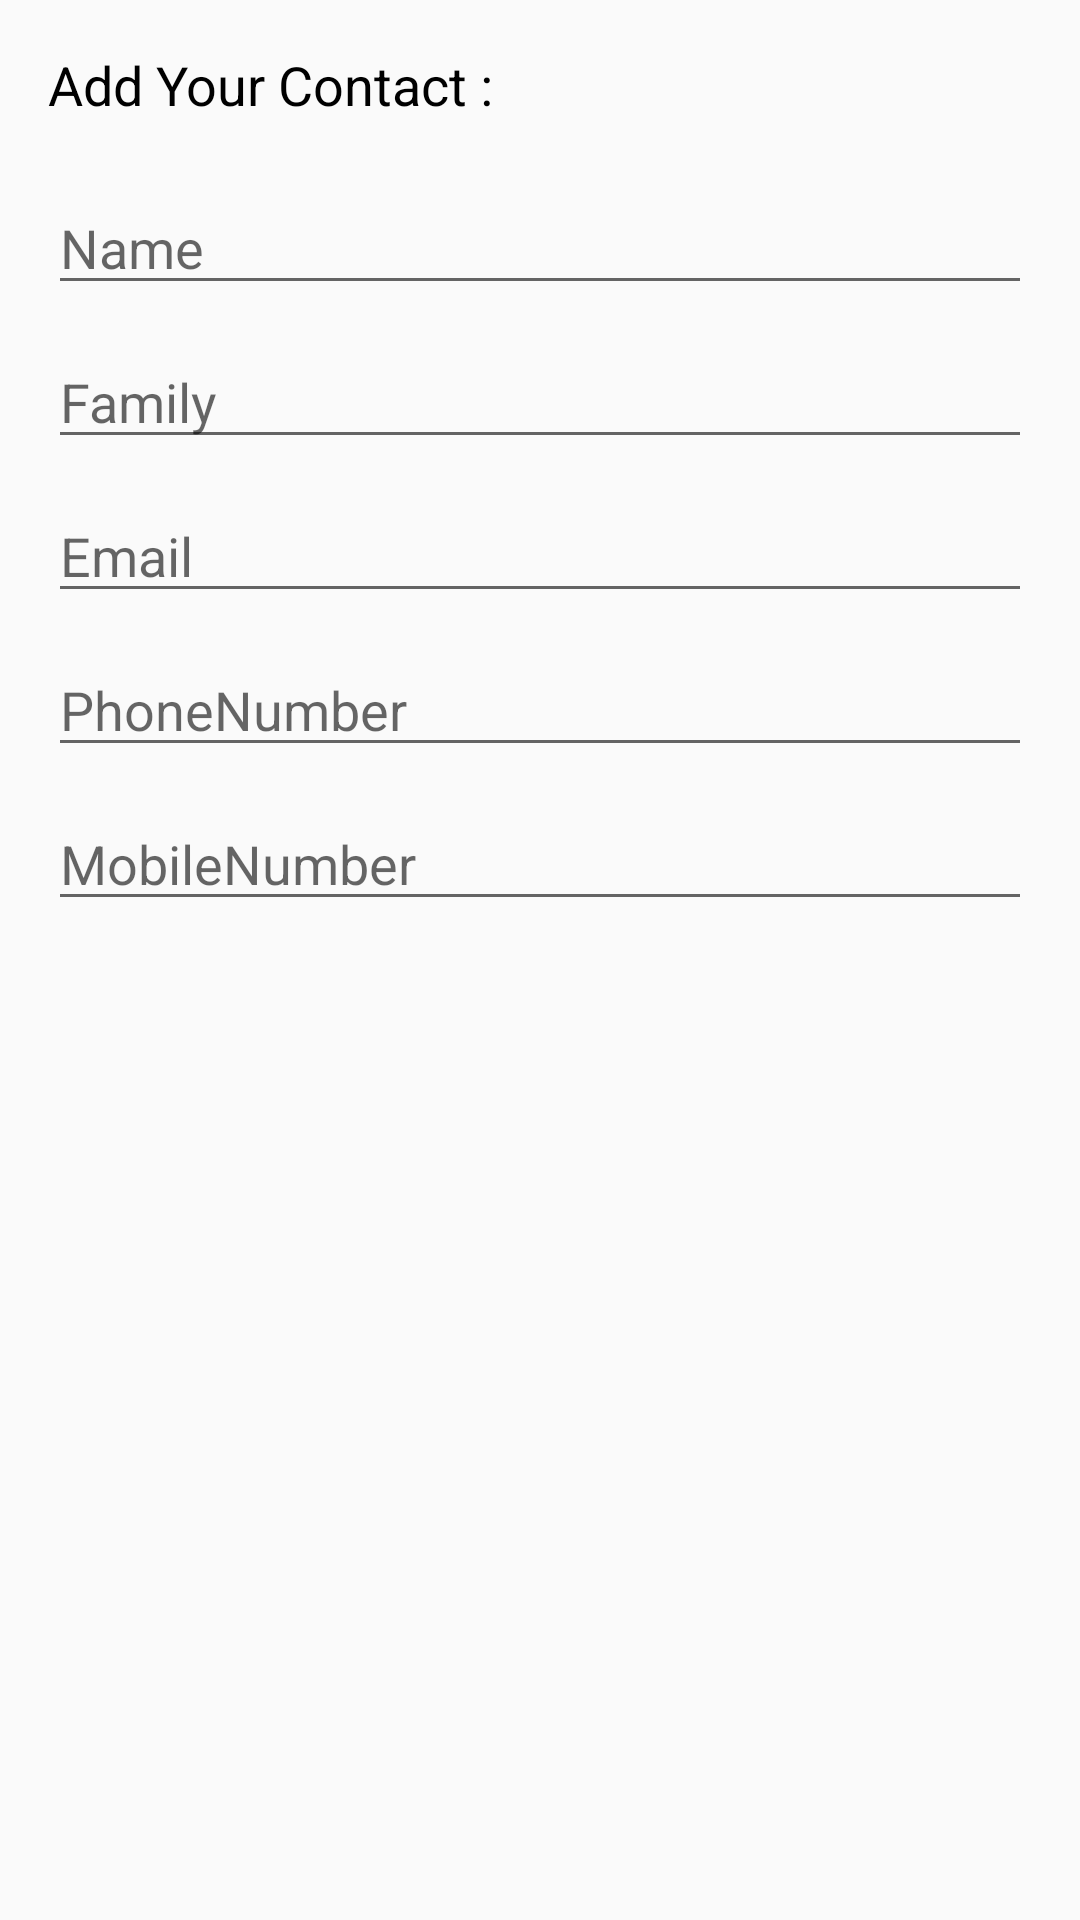

Reconstruct the res/layout file that produces this screen, plus the resources it refers to.
<!-- AndroidManifest.xml: application theme Theme.AppCompat.Light.NoActionBar.FullScreen -->
<!-- res/layout/dialog_contact_add.xml -->
<?xml version="1.0" encoding="utf-8"?>

<LinearLayout xmlns:android="http://schemas.android.com/apk/res/android"
    android:id="@+id/layout_root"
    android:layout_width="match_parent"
    android:layout_height="match_parent"
    android:padding="16dp"
    android:orientation="vertical">

    <TextView
        android:id="@+id/textView1"
        android:layout_width="match_parent"
        android:layout_height="wrap_content"
        android:textAppearance="?android:attr/textAppearanceMedium"
        android:textSize="18dp"
        android:textColor="#000000"
        android:text="Add Your Contact :"/>

    <EditText
        android:id="@+id/edtName"
        android:layout_width="match_parent"
        android:layout_height="wrap_content"
        android:layout_marginTop="20dp"
        android:inputType="textPersonName"
        android:hint="Name">

    </EditText>

    <EditText
        android:id="@+id/edtFamily"
        android:layout_width="match_parent"
        android:layout_height="wrap_content"
        android:layout_marginTop="10dp"
        android:inputType="textPersonName"
        android:hint="Family"/>

    <EditText
        android:id="@+id/edtEmail"
        android:layout_width="match_parent"
        android:layout_height="wrap_content"
        android:layout_marginTop="10dp"
        android:inputType="textPersonName"
        android:hint="Email"/>

    <EditText
        android:id="@+id/edtPhoneNumber"
        android:layout_width="match_parent"
        android:layout_height="wrap_content"
        android:layout_marginTop="10dp"
        android:inputType="textPersonName"
        android:hint="PhoneNumber"/>

    <EditText
        android:id="@+id/edtMobileNumber"
        android:layout_width="match_parent"
        android:layout_height="wrap_content"
        android:layout_marginTop="10dp"
        android:inputType="textPersonName"
        android:hint="MobileNumber"/>

</LinearLayout>
<!-- resources referenced by this layout -->
<resources>
  <style name="Theme.AppCompat.Light.NoActionBar.FullScreen" parent="@style/Theme.AppCompat.Light">
          <item name="windowNoTitle">true</item>
          <item name="windowActionBar">false</item>
          <item name="android:windowFullscreen">true</item>
          <item name="android:windowContentOverlay">@null</item>
      </style>
</resources>
